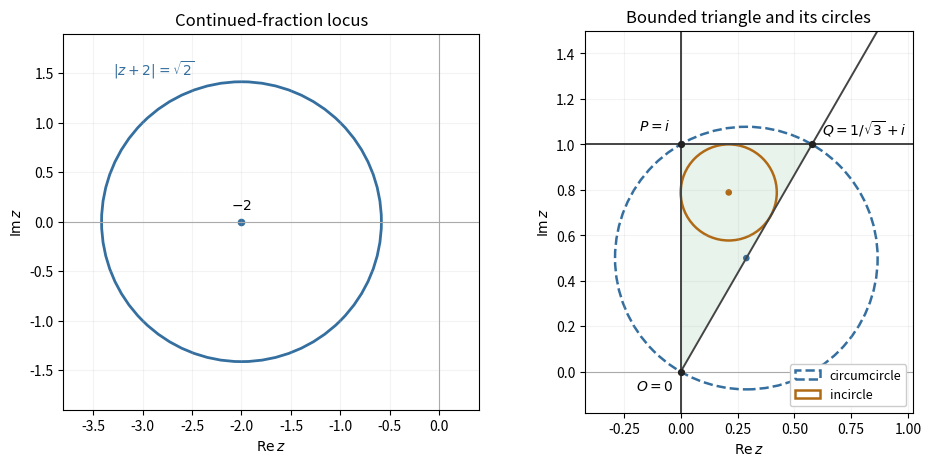

Source code (Python):
"""Original complex-locus and triangle-circle sketches; Python 3.14.

Run from the output directory; writes paper-1-complex-loci.png to caller CWD.
Uses only the root-declared NumPy and Matplotlib dependencies.
"""
from pathlib import Path
import numpy as np
import matplotlib
matplotlib.use('Agg')
import matplotlib.pyplot as plt
from matplotlib.patches import Circle, Polygon

fig,axes=plt.subplots(1,2,figsize=(9.8,4.8),facecolor='white')
left,right=axes
for ax in axes:
 ax.set_facecolor('white');ax.set_aspect('equal');ax.axhline(0,color='#aaaaaa',lw=.8);ax.axvline(0,color='#aaaaaa',lw=.8)
 ax.set_xlabel(r'$\operatorname{Re}z$');ax.set_ylabel(r'$\operatorname{Im}z$');ax.grid(alpha=.15)
left.add_patch(Circle((-2,0),np.sqrt(2),fill=False,color='#356f9f',lw=2))
left.scatter([-2],[0],color='#356f9f',s=20)
left.text(-2,.12,r'$-2$',ha='center')
left.text(-3.3,1.48,r'$|z+2|=\sqrt{2}$',color='#356f9f')
left.set_xlim(-3.8,.4);left.set_ylim(-1.9,1.9);left.set_title('Continued-fraction locus',fontsize=12)

q=1/np.sqrt(3);r=(3-np.sqrt(3))/6
verts=np.array([[0,0],[0,1],[q,1]])
right.add_patch(Polygon(verts,closed=True,facecolor='#e7f3eb',edgecolor='none'))
right.axvline(0,color='#444444',lw=1.4)
right.axhline(1,color='#444444',lw=1.4)
rayx=np.array([0,.87]);right.plot(rayx,np.sqrt(3)*rayx,color='#444444',lw=1.4)
right.add_patch(Circle((q/2,.5),q,fill=False,color='#356f9f',lw=1.8,linestyle='--',label='circumcircle'))
right.add_patch(Circle((r,1-r),r,fill=False,color='#b06a16',lw=1.8,label='incircle'))
right.scatter(verts[:,0],verts[:,1],color='#222222',s=18,zorder=5)
right.annotate(r'$O=0$',(0,0),xytext=(-32,-13),textcoords='offset points',fontsize=10)
right.annotate(r'$P=i$',(0,1),xytext=(-30,10),textcoords='offset points',fontsize=10)
right.annotate(r'$Q=1/\sqrt{3}+i$',(q,1),xytext=(7,7),textcoords='offset points',fontsize=10)
right.scatter([q/2,r],[.5,1-r],s=14,color=['#356f9f','#b06a16'])
right.set_xlim(-.42,1.02);right.set_ylim(-.18,1.5);right.set_title('Bounded triangle and its circles',fontsize=12)
right.legend(loc='lower right',fontsize=9,framealpha=1)
fig.tight_layout(pad=1.2,w_pad=2.0)
fig.savefig(Path.cwd()/'paper-1-complex-loci.png',dpi=160,facecolor='white',transparent=False)
plt.close(fig)
